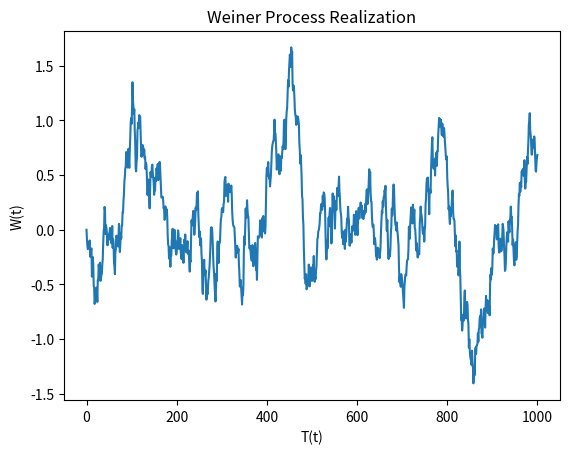

Here is the Python script that generated this plot:
import numpy as np
import matplotlib.pyplot as plt
import numpy.random as random

def generate_weiner_process(dt=0.01, x0 = 0, n=1000):
    W = np.zeros(n+1)
    t = np.linspace(x0,n, n+1)

    W[1:n+1] = np.cumsum(random.normal(0,np.sqrt(dt),n))
    return W, t

def plot_weiner_proces(W,t):
    plt.plot(t,W)
    plt.xlabel('T(t)')
    plt.ylabel('W(t)')
    plt.title("Weiner Process Realization")
    plt.show()

if __name__ == '__main__':
    W, t = generate_weiner_process()
    plot_weiner_proces(W,t)